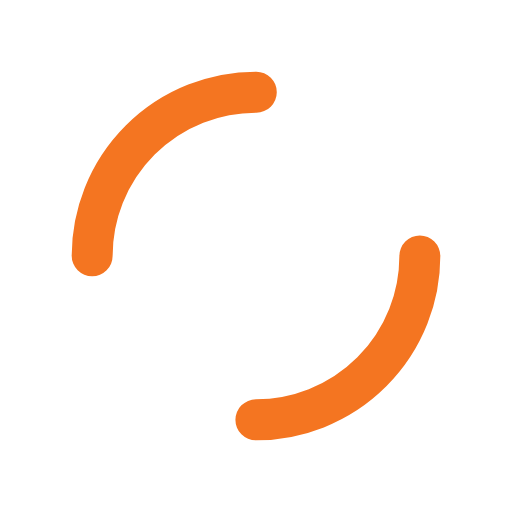
t = 0.00 s
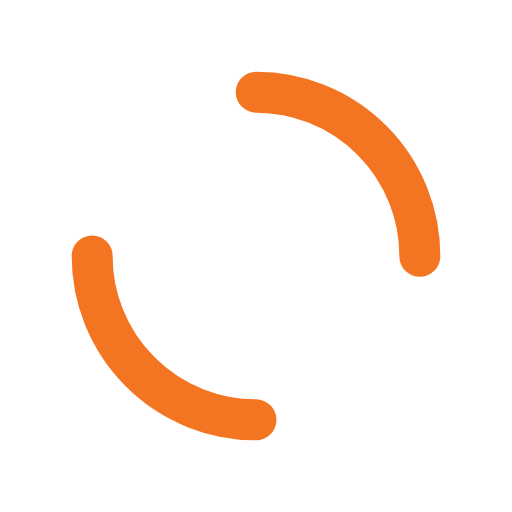
t = 0.25 s
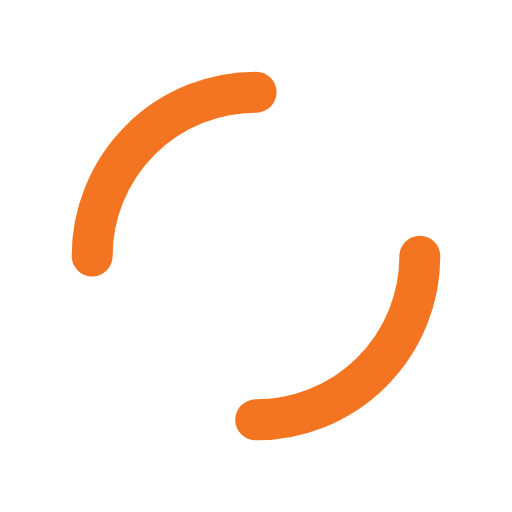
t = 0.50 s
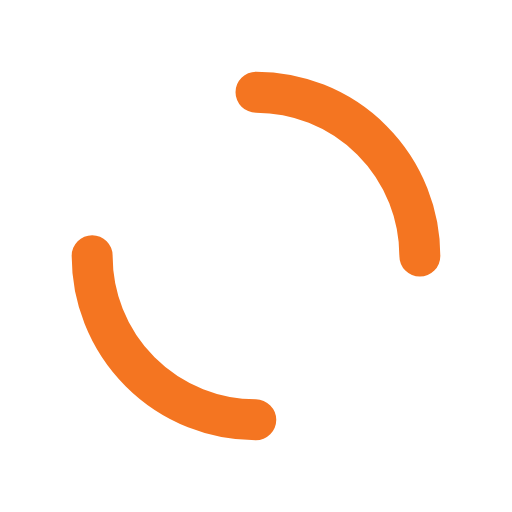
t = 0.75 s

The animated SVG that drew these frames (rendered in a browser with its animation timeline set to each time). Animation: 1 SMIL element (animateTransform=1); one cycle of 1.00 s, repeats indefinitely.

<svg xmlns="http://www.w3.org/2000/svg" style="margin:auto;background:none;display:block;shape-rendering:auto" width="200" height="200" viewBox="0 0 100 100" preserveAspectRatio="xMidYMid"><circle cx="50" cy="50" r="32" stroke-width="8" stroke="#f47521" stroke-dasharray="50.26548245743669 50.26548245743669" fill="none" stroke-linecap="round"><animateTransform attributeName="transform" type="rotate" repeatCount="indefinite" dur="1s" keyTimes="0;1" values="0 50 50;360 50 50"/></circle></svg>